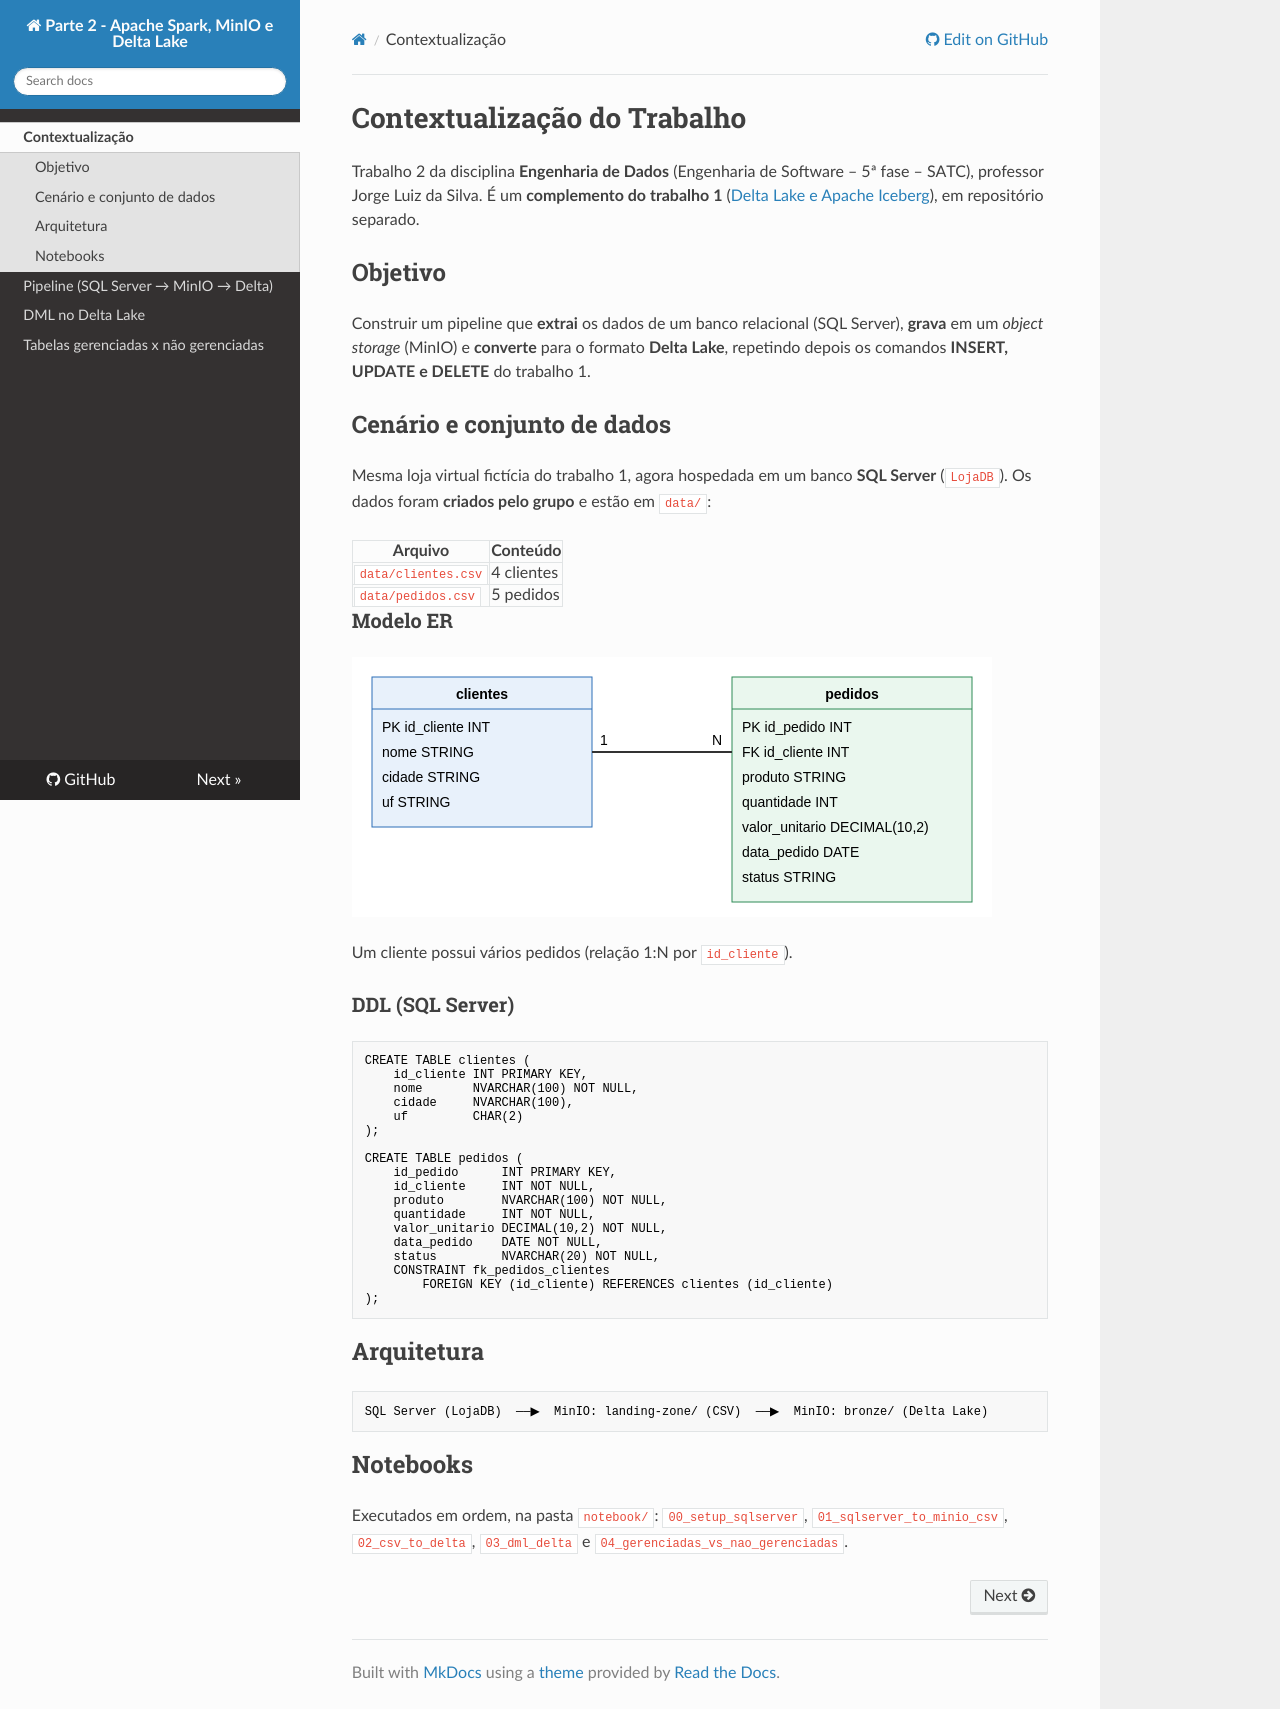

repository: thomasjefersonm/pesquisadados_parte2 · page: index.html · generator: mkdocs

# Contextualização do Trabalho

Trabalho 2 da disciplina **Engenharia de Dados** (Engenharia de Software – 5ª fase – SATC), professor Jorge Luiz da Silva.
É um **complemento do trabalho 1** ([Delta Lake e Apache Iceberg](https://thomasjefersonm.github.io/pesquisadados/)), em repositório separado.

## Objetivo
Construir um pipeline que **extrai** os dados de um banco relacional (SQL Server), **grava** em um *object storage* (MinIO) e **converte** para o formato **Delta Lake**, repetindo depois os comandos **INSERT, UPDATE e DELETE** do trabalho 1.

## Cenário e conjunto de dados
Mesma loja virtual fictícia do trabalho 1, agora hospedada em um banco **SQL Server** (`LojaDB`). Os dados foram **criados pelo grupo** e estão em `data/`:

| Arquivo | Conteúdo |
|---|---|
| `data/clientes.csv` | 4 clientes |
| `data/pedidos.csv` | 5 pedidos |

### Modelo ER
![Modelo ER](assets/modelo_er.svg)

Um cliente possui vários pedidos (relação 1:N por `id_cliente`).

### DDL (SQL Server)
```sql
CREATE TABLE clientes (
    id_cliente INT PRIMARY KEY,
    nome       NVARCHAR(100) NOT NULL,
    cidade     NVARCHAR(100),
    uf         CHAR(2)
);

CREATE TABLE pedidos (
    id_pedido      INT PRIMARY KEY,
    id_cliente     INT NOT NULL,
    produto        NVARCHAR(100) NOT NULL,
    quantidade     INT NOT NULL,
    valor_unitario DECIMAL(10,2) NOT NULL,
    data_pedido    DATE NOT NULL,
    status         NVARCHAR(20) NOT NULL,
    CONSTRAINT fk_pedidos_clientes
        FOREIGN KEY (id_cliente) REFERENCES clientes (id_cliente)
);
```

## Arquitetura
```
SQL Server (LojaDB)  ──▶  MinIO: landing-zone/ (CSV)  ──▶  MinIO: bronze/ (Delta Lake)
```

## Notebooks
Executados em ordem, na pasta `notebook/`: `00_setup_sqlserver`, `01_sqlserver_to_minio_csv`, `02_csv_to_delta`, `03_dml_delta` e `04_gerenciadas_vs_nao_gerenciadas`.
